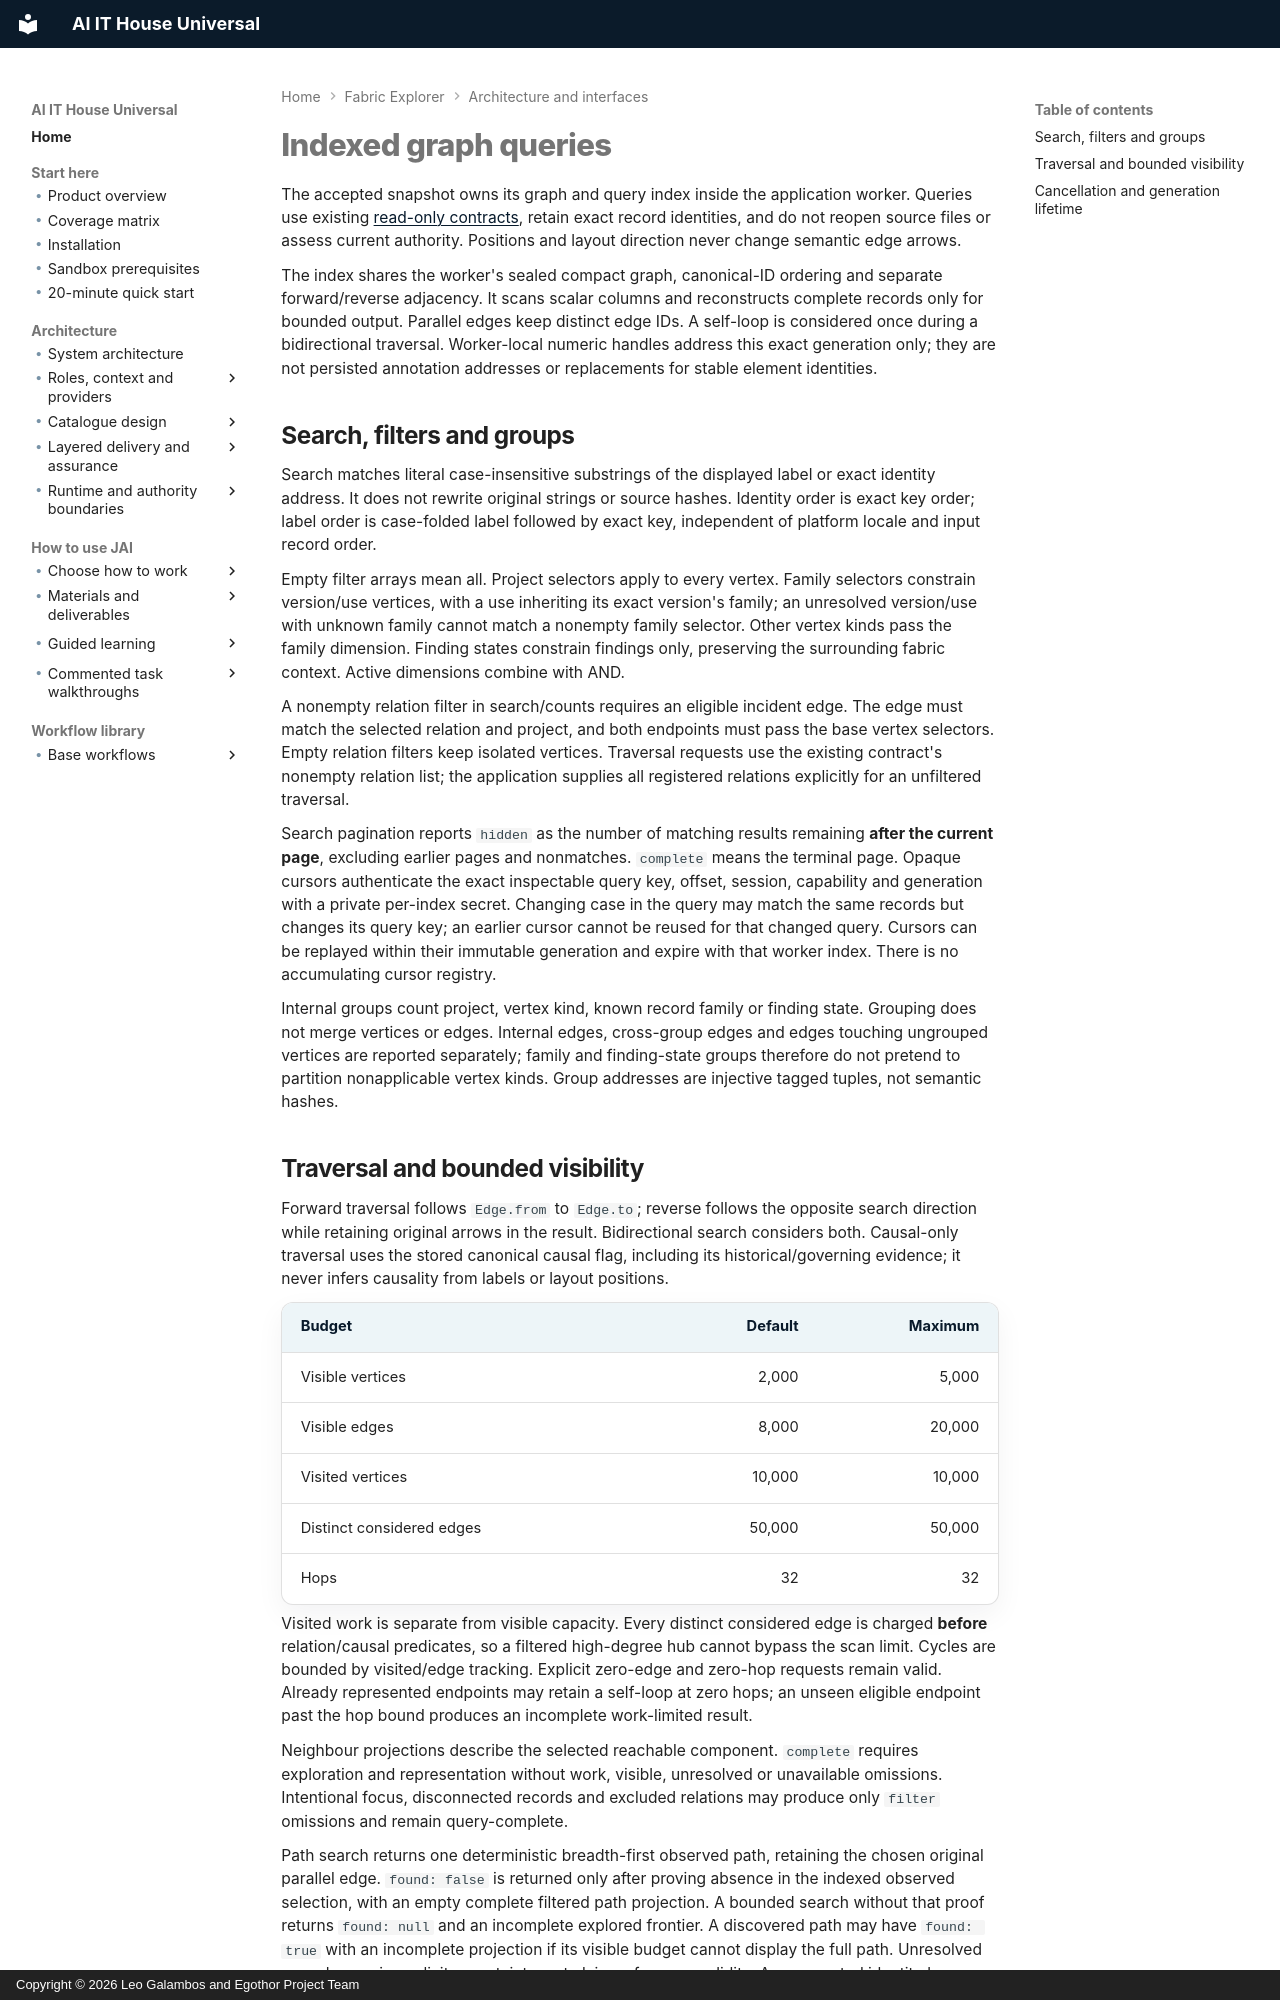

repository: leogalambos/JAI · page: fabric-explorer/graph-queries/index.html · generator: mkdocs · copyright: Copyright © 2026 Leo Galambos and Egothor Project Team

# Indexed graph queries

The accepted snapshot owns its graph and query index inside the application
worker. Queries use existing [read-only contracts](contracts.md), retain exact
record identities, and do not reopen source files or assess current authority.
Positions and layout direction never change semantic edge arrows.

The index shares the worker's sealed compact graph, canonical-ID ordering and
separate forward/reverse adjacency. It scans scalar columns and reconstructs
complete records only for bounded output. Parallel edges keep distinct edge IDs. A self-loop
is considered once during a bidirectional traversal. Worker-local numeric
handles address this exact generation only; they are not persisted annotation
addresses or replacements for stable element identities.

## Search, filters and groups

Search matches literal case-insensitive substrings of the displayed label or
exact identity address. It does not rewrite original strings or source hashes.
Identity order is exact key order; label order is case-folded label followed by
exact key, independent of platform locale and input record order.

Empty filter arrays mean all. Project selectors apply to every vertex. Family
selectors constrain version/use vertices, with a use inheriting its exact
version's family; an unresolved version/use with unknown family cannot match a
nonempty family selector. Other vertex kinds pass the family dimension. Finding
states constrain findings only, preserving the surrounding fabric context.
Active dimensions combine with AND.

A nonempty relation filter in search/counts requires an eligible incident edge.
The edge must match the selected relation and project, and both endpoints must
pass the base vertex selectors. Empty relation filters keep isolated vertices.
Traversal requests use the existing contract's nonempty relation list; the
application supplies all registered relations explicitly for an unfiltered
traversal.

Search pagination reports `hidden` as the number of matching results remaining
**after the current page**, excluding earlier pages and nonmatches. `complete`
means the terminal page. Opaque cursors authenticate the exact inspectable
query key, offset, session, capability and generation with a private per-index
secret. Changing case in the query may match the same records but changes its
query key; an earlier cursor cannot be reused for that changed query. Cursors
can be replayed within their immutable generation and expire with that worker
index. There is no accumulating cursor registry.

Internal groups count project, vertex kind, known record family or finding
state. Grouping does not merge vertices or edges. Internal edges, cross-group
edges and edges touching ungrouped vertices are reported separately; family
and finding-state groups therefore do not pretend to partition nonapplicable
vertex kinds. Group addresses are injective tagged tuples, not semantic hashes.
